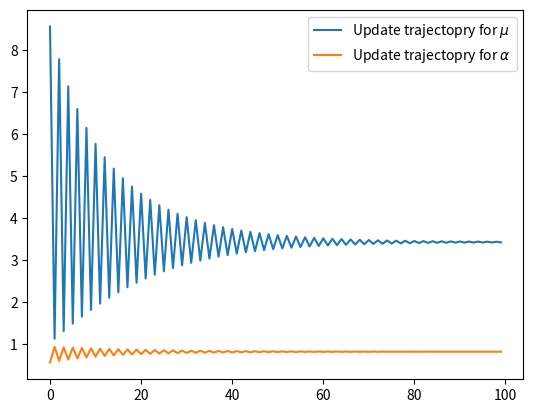

The matplotlib source for this figure:
import numpy as np
import matplotlib.pyplot as plt
from tqdm import tqdm

class TemporalPointProcess:

    def __init__(self, events, T = 1., mu = 1., alpha = 1., beta = 1.):
        '''
        - events:   [ nevents ]
        - T:        horizon of the events
        '''
        self.N      = len(events)  
        self.events = events
        self.P      = np.zeros([self.N, self.N]) # diag elements are P_0j, off-diag elements are P_ij 
        self.mu     = mu
        self.alpha  = alpha
        self.beta   = beta
        self.T      = T

    def kernel(self, interval):
        '''interval is a scalar'''
        a = self.alpha * self.beta * np.exp( - self.beta * interval)
        return a
    
    def lam(self, event):
        mask        = self.events < event
        intervals   = event - self.events[mask] # [ N(t) ]
        a = self.mu + self.kernel(intervals).sum()
        return a

    def E_step(self):
        '''update the triggering matrix'''
        for i in range(self.N):
            base = self.lam(self.events[i])
            for j in range(i):
                self.P[j, i] = self.kernel(self.events[i] - self.events[j]) / base # u_ji
            self.P[i, i] = self.mu / base # u_0i
        return None

    def M_step(self):
        '''update the parameters'''
        m0          = np.triu(self.P, k = 1).sum()
        self.mu     = m0 / self.T
        m1          = np.diag(self.P).sum()
        self.alpha  = m1 / self.N
        # TODO: how to update beta?
        return self.mu, self.alpha

    def EM(self, niter):
        mu_, alpha_ = [], []
        for i in tqdm(range(niter)):
            self.E_step()
            a, b = self.M_step()
            mu_.append(a)
            alpha_.append(b)
        plt.plot(mu_, label = 'Update trajectopry for ' + r'$\mu$')
        plt.plot(alpha_, label = 'Update trajectopry for ' + r'$\alpha$')
        plt.legend()
        plt.show()
        print(f'Fittted Results: Mu = {self.mu}, Alpha = {self.alpha}')
        return None
    
if __name__ == '__main__':

    events = np.random.uniform(0, 1, 20)
    events.sort()

    kwds = {
        'alpha':    1e-1,
        'mu':       1e-1,
        'beta':     1e-1,
        'T':        1
    }

    tpp = TemporalPointProcess(events, **kwds)
    tpp.EM(100)
